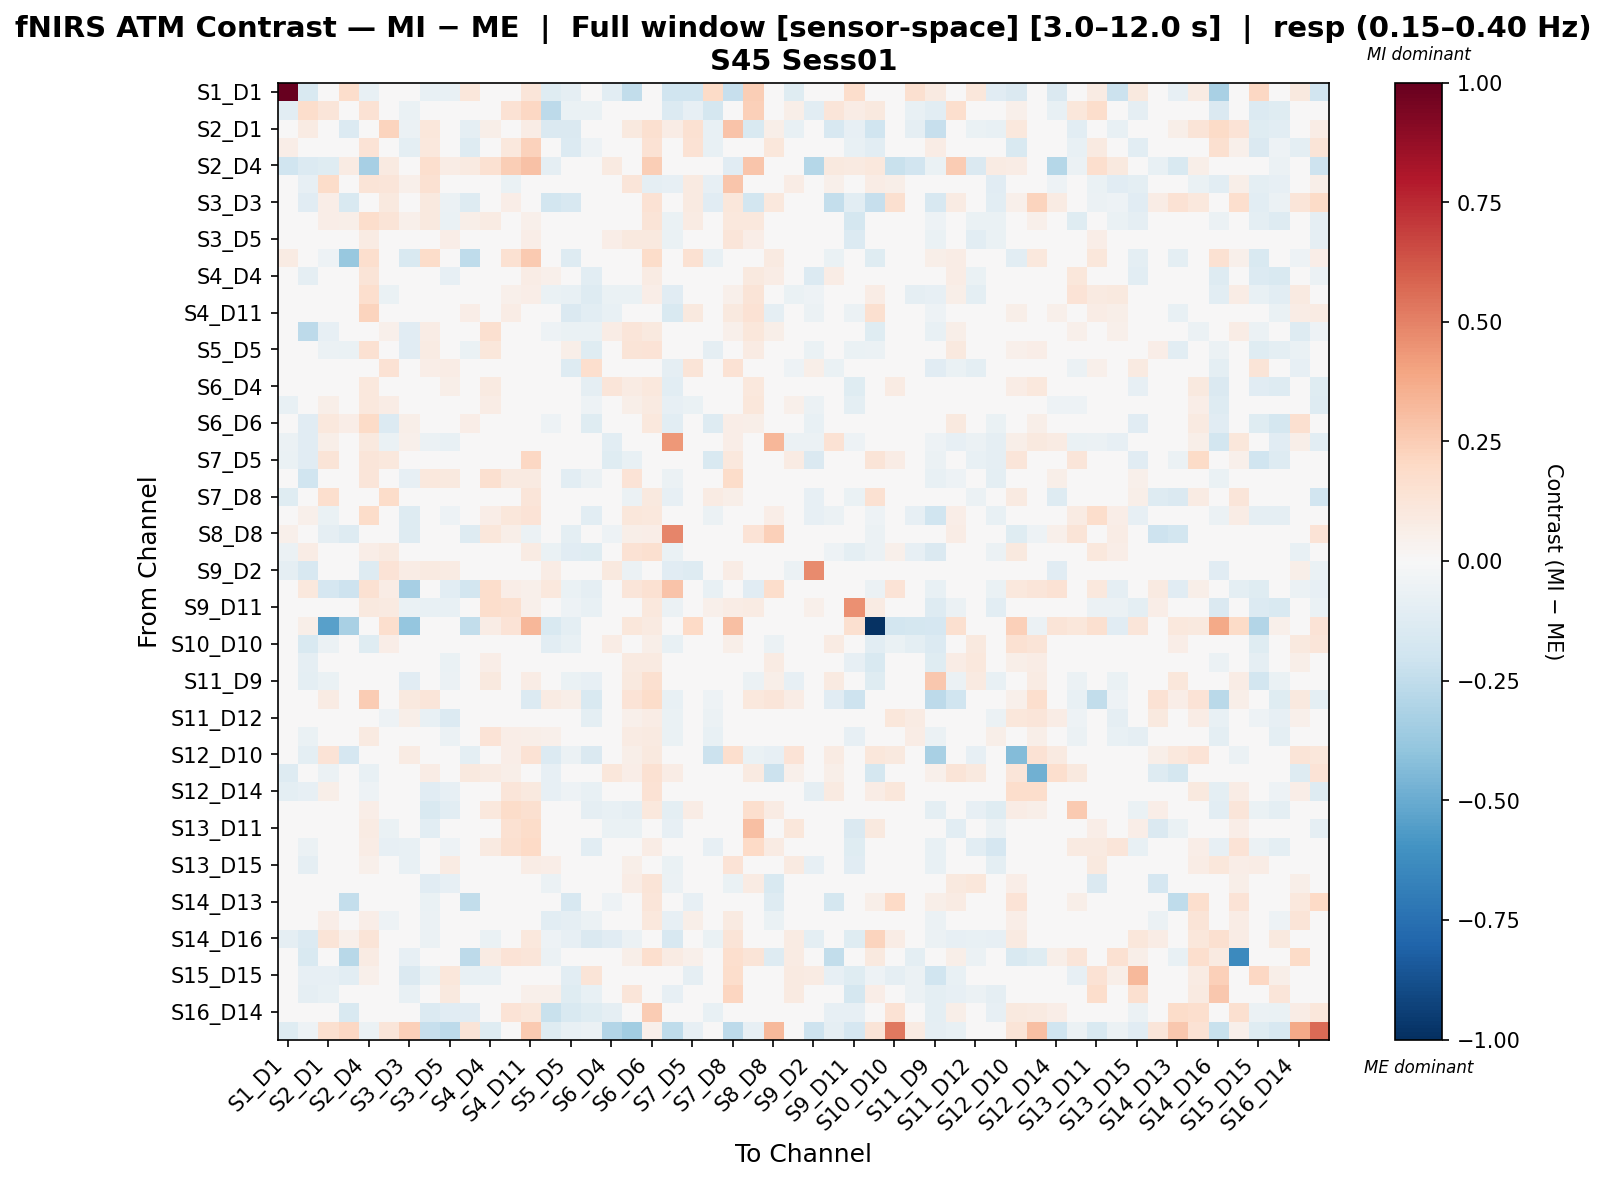

Source data for this figure (header and first rows):
, S1_D1 hbo, S1_D3 hbo, S2_D1 hbo, S2_D2 hbo, S2_D4 hbo, S3_D1 hbo, S3_D3 hbo, S3_D4 hbo, S3_D5 hbo, S4_D2 hbo, S4_D4 hbo, S4_D6 hbo, S4_D11 hbo, S5_D3 hbo, S5_D5 hbo, S5_D7 hbo, S6_D4 hbo, S6_D5 hbo, S6_D6 hbo, S6_D8 hbo, S7_D5 hbo, S7_D7 hbo, S7_D8 hbo
S1_D1 hbo, 1.0, -0.1559, 0.0, 0.1732, -0.07794, 0.0, 0.0, -0.07794, -0.07794, 0.1167, 0.0, 0.0, 0.1226, -0.1247, -0.09353, 0.02098, -0.1091, -0.2494, 0.0, -0.2026, -0.2026, 0.1946, -0.2338
S1_D3 hbo, -0.1051, 0.1722, 0.1245, 0.0, 0.1464, 0.04418, -0.06483, 0.02613, -0.01983, 0.0, 0.04106, 0.1472, 0.2063, -0.2582, -0.06443, -0.06321, -0.04502, -0.01229, -0.005677, -0.1384, -0.08518, -0.1792, -0.03154
S2_D1 hbo, 0.0, 0.08249, -0.03716, -0.1368, 0.04011, 0.2233, -0.05584, 0.1161, -0.02566, -0.08618, 0.0566, 0.04696, 0.07582, -0.1451, -0.1437, 0.02643, 0.006676, 0.09702, 0.1602, 0.07277, 0.1498, -0.07116, 0.2844
S2_D2 hbo, 0.0696, -0.01786, 0.0008634, -0.01691, 0.1364, 0.0, -0.09667, 0.1085, -0.01786, -0.1272, 0.0, 0.1082, 0.228, -0.03572, -0.1333, -0.05357, -0.01786, 0.0, 0.1443, -0.03572, 0.1443, -0.07571, 0.0
S2_D4 hbo, -0.2028, -0.1344, -0.1183, 0.08216, -0.3341, 0.08737, -0.03728, 0.1683, 0.07323, 0.09128, 0.1529, 0.2492, 0.2916, -0.08807, 0.03503, 0.0, 0.0923, -0.00731, 0.2427, -0.01519, 0.007099, 0.0232, -0.1098
S3_D1 hbo, 0.0, -0.08018, 0.1821, 0.0, 0.1287, 0.1207, 0.0518, 0.1496, -0.02523, 0.0, 0.01459, -0.06662, -0.004631, 0.03795, -0.01495, -0.03364, -0.02019, 0.1203, -0.09129, -0.08084, 0.08995, -0.08048, 0.2754
S3_D3 hbo, 0.0, -0.1106, 0.06539, -0.1543, -0.00308, 0.09963, 0.0402, 0.09963, -0.06067, -0.1312, 0.003325, 0.06646, 0.02799, -0.1804, -0.1591, 0.003755, -0.008243, 0.04985, 0.1433, 0.04702, 0.09089, -0.1157, 0.114
S3_D4 hbo, -0.01842, 0.02493, 0.06479, 0.05541, 0.1754, 0.1272, 0.05194, 0.09733, -0.0698, 0.05969, 0.08527, 0.03185, 0.05359, 0.04072, 0.007847, -0.04267, -0.007265, 0.04409, 0.1301, -0.0635, 0.08558, 0.006815, 0.1018
S3_D5 hbo, -0.01645, -0.02331, -0.01402, -0.01645, 0.08246, 0.02645, -0.03595, -0.007041, 0.06769, -0.005482, 0.03688, 0.04778, 0.06276, 0.04112, -0.01007, -0.03243, 0.06772, 0.09422, 0.09663, -0.06325, -0.01983, 0.03221, 0.1217
S4_D2 hbo, 0.08077, 0.0, -0.05449, -0.3785, 0.1672, 0.0, -0.1562, 0.1858, 0.0, -0.2538, 0.0, 0.1486, 0.2586, 0.0, -0.1279, -0.02486, 0.0, 0.0, 0.1858, -0.02486, 0.1486, -0.07457, 0.0
S4_D4 hbo, 0.0, -0.0866, 0.03889, 0.0, 0.128, -0.02884, 0.02333, 0.007955, -0.08315, 0.0, -0.005639, 0.04132, 0.07092, 0.05377, -0.002483, -0.1056, -0.0009537, 0.04849, 0.08167, -0.01006, -0.03334, 0.005346, 0.04558
S4_D6 hbo, 0.0, -0.01974, 0.0178, 0.04747, 0.1699, -0.06428, 0.0004741, -0.03412, -0.03088, 0.04747, 0.02045, 0.05407, 0.06914, -0.06875, -0.07386, -0.1267, -0.06759, -0.06315, 0.06912, -0.114, 0.03064, -0.0323, 0.05227
S4_D11 hbo, 0.0253, 0.01513, 0.02297, 0.03932, 0.2205, -0.007412, -0.04991, 0.01343, -0.01917, 0.06793, 0.04142, 0.07106, -0.02578, -0.04944, -0.1464, -0.1048, -0.07299, -0.02046, -0.007292, -0.1553, 0.09737, -0.02466, 0.09737
S5_D3 hbo, -0.03413, -0.2634, -0.07933, -0.0273, 0.02822, 0.05356, -0.1143, 0.07544, 0.02618, -0.01365, 0.1577, 0.01709, 0.03738, -0.05456, -0.06751, -0.06882, 0.07561, 0.1211, 0.09619, 0.02122, 0.005662, 0.008399, 0.05092
S5_D5 hbo, -0.02671, -0.0419, -0.06088, -0.0689, 0.1485, 0.04128, -0.1167, 0.08011, -0.001388, -0.0673, 0.1146, 0.03519, -0.01436, -0.007255, 0.05807, -0.1221, 0.04504, 0.1282, 0.1342, 0.01864, 0.03876, -0.08973, 0.03901
S5_D7 hbo, -0.03377, 0.008019, 0.02195, -0.03332, 0.0, 0.1481, 0.001952, 0.06444, 0.07604, -0.01999, 0.03677, -0.01426, -0.01426, 0.01106, -0.1317, 0.1672, -0.01082, 0.04484, -0.00715, -0.08877, 0.1272, 0.02401, 0.1458
S6_D4 hbo, -0.02108, -0.02563, 0.01455, -0.01581, 0.1048, 0.002317, 0.02019, 0.006723, 0.05702, -0.00527, 0.08949, 0.009639, -0.0301, 0.04338, -0.01529, -0.09008, 0.1242, 0.07947, 0.1058, -0.1068, -0.04833, -0.02856, 0.02888
S6_D5 hbo, -0.07443, -0.04422, 0.06131, 0.0, 0.1064, 0.07033, 0.03473, -0.02846, 0.02276, 0.0, 0.07239, -0.003563, 0.01592, 0.03301, -0.003231, -0.05343, 0.003922, 0.06189, 0.08838, -0.08304, -0.0638, 0.01665, 0.002642
S6_D6 hbo, 0.0, -0.1163, 0.1036, 0.06288, 0.1909, -0.1344, 0.06214, 0.02855, -0.01354, 0.06917, -0.0006537, -0.006487, -0.03704, -0.05042, -0.04444, -0.1241, -0.0448, 0.01889, 0.1093, -0.1076, -0.00585, -0.1278, 0.06955
S6_D8 hbo, -0.05616, -0.1111, 0.05674, 0.0, 0.097, -0.06576, 0.05208, -0.05959, -0.07627, 0.0, 0.02867, -0.04375, -0.04702, 0.0309, -0.04594, -0.04731, -0.1034, 0.01658, 0.006404, 0.4299, 0.03587, 0.03372, 0.06514
S7_D5 hbo, -0.06628, -0.1136, 0.1311, 0.03984, 0.1182, 0.1085, 0.04425, 0.02918, -0.02037, 0.04551, -0.0407, 0.01074, 0.2038, -0.01793, -0.0418, -0.03641, -0.1172, -0.07714, 0.0008953, -0.02518, 0.0442, -0.153, 0.1023
S7_D7 hbo, 0.0, -0.1985, -0.04967, -0.04813, 0.1193, 0.01569, -0.08251, 0.1063, 0.0994, -0.03438, 0.1598, 0.09352, 0.09352, 0.02745, -0.1021, -0.06149, 0.0437, 0.137, -0.001149, -0.06095, -0.0365, 0.02979, 0.1847
S7_D8 hbo, -0.1199, -0.04534, 0.1655, 0.0, 0.03278, 0.181, 0.04314, -0.009834, 0.007937, 0.0, -0.0007469, 0.04314, 0.118, -0.03652, -0.03384, 0.001297, -0.04028, -0.06076, 0.1014, -0.07969, -0.0126, 0.08515, 0.05514
S8_D6 hbo, 0.02061, 0.0516, -0.06837, -0.02223, 0.1832, -0.03784, -0.1251, 0.04436, -0.05088, -0.004515, 0.06591, 0.1154, 0.1355, 0.04778, -0.03823, -0.1082, 0.03142, 0.1125, 0.1077, -0.03998, 0.009862, -0.05722, 0.03451
S8_D8 hbo, 0.05109, 0.002848, -0.08726, -0.1252, 0.008082, -0.02419, -0.1305, -0.003238, -0.03696, -0.1252, 0.1157, 0.06043, -0.05637, -0.004089, -0.09659, -0.04825, -0.05135, 0.06063, 0.06809, 0.4867, -0.04825, -0.04825, -0.04825
S8_D15 hbo, -0.05608, 0.07519, -0.04319, -0.01122, 0.06697, 0.08917, -0.04289, -0.04503, 0.006162, 0.0, 0.01551, 0.006278, 0.08043, -0.06508, -0.1135, -0.1217, 0.009539, 0.1423, 0.1584, -0.06496, -0.01439, -0.001905, 0.01595
S9_D2 hbo, -0.09036, -0.1638, 0.0, 0.0, -0.132, 0.1357, 0.07696, 0.08809, 0.07953, 0.0, 0.01755, -0.01138, -0.02677, 0.0718, -0.04762, 0.0306, 0.101, -0.05734, -0.01635, -0.1142, -0.13, 0.0221, 0.07132
S9_D9 hbo, -0.01328, 0.1039, -0.1671, -0.2106, 0.1491, 0.07538, -0.3355, -0.01578, -0.1021, -0.1841, 0.1776, 0.06413, 0.05039, 0.1018, -0.06871, -0.09159, 0.009516, 0.1217, 0.1513, 0.2864, -0.02243, -0.07556, 0.004127
S9_D11 hbo, 0.02177, 0.01654, -0.04409, -0.0378, 0.09845, 0.08759, -0.06929, -0.07048, -0.0704, -0.0252, 0.1766, 0.1626, 0.05189, -0.03571, -0.05188, -0.07237, 0.03096, 0.02664, 0.1056, -0.05965, -0.01896, 0.05127, 0.07732
S10_D9 hbo, 0.0, 0.05685, -0.543, -0.327, 0.01605, 0.1651, -0.3835, 0.02511, 0.02511, -0.2452, 0.07224, 0.1358, 0.3327, -0.1506, -0.09485, 0.01256, 0.02511, 0.1099, 0.09292, 0.04931, 0.1983, 0.04945, 0.2995
S10_D10 hbo, -0.004402, -0.1488, -0.05872, -0.001192, -0.1179, 0.06805, 0.04851, 0.02213, -0.00518, -0.00124, -0.02256, 0.006572, -0.0102, -0.1048, -0.07354, -0.02622, 0.07649, 0.03281, 0.05856, -0.07582, 0.03733, -0.01073, 0.06063
S10_D12 hbo, 0.01983, -0.09368, -0.02131, 0.0, -0.03958, -0.004809, 0.02498, 0.008455, -0.06964, 0.0, 0.06973, -0.03741, -0.01451, -0.02097, -0.02097, -0.04227, 0.0311, 0.0877, 0.08671, 0.01017, -0.01919, -0.02553, 0.01994
S11_D9 hbo, 0.01769, -0.0947, -0.06462, -0.01338, 0.02767, 0.0152, -0.1121, -0.02548, -0.05484, 0.02146, 0.09635, 0.006164, 0.07549, -0.01476, -0.06516, -0.08288, 0.03169, 0.09604, 0.1565, 0.01847, -0.004415, -0.03672, 0.02509
S11_D11 hbo, 0.0, 0.04247, 0.08034, 0.005738, 0.2574, 0.02242, 0.1001, 0.1213, -0.03544, 0.02275, 0.01968, -0.0112, -0.1367, 0.07889, 0.05921, -0.1535, -0.02949, 0.1383, 0.1853, -0.07287, -0.01513, -0.05094, 0.005721
S11_D12 hbo, 0.01589, -0.02801, 0.01264, -0.02148, 0.02779, -0.05413, 0.05517, -0.07396, -0.1368, -0.01074, -0.0347, -0.006664, 0.005122, 0.005478, -0.02017, -0.09949, -0.01451, 0.05014, 0.07165, -0.06464, 0.0007967, -0.05937, -0.0004312
S11_D13 hbo, -0.02073, -0.06551, -0.001043, -0.003848, 0.0892, -0.00462, -0.02418, 0.002355, -0.05504, 0.00772, 0.1332, 0.06902, 0.05487, 0.05187, 0.01415, -0.002399, 0.01617, 0.08476, 0.08857, -0.06662, -0.02386, -0.07101, 0.01482
S12_D10 hbo, 0.0, -0.1009, 0.138, -0.1642, -0.0003833, 0.04901, 0.0826, -0.01573, -0.0189, -0.09854, -0.03225, 0.06635, 0.1467, -0.1353, -0.06152, -0.1467, 0.04055, 0.06165, 0.09811, 0.034, 0.01885, -0.2158, 0.1693
S12_D12 hbo, -0.126, -0.04605, -0.05965, 0.0273, -0.07236, -0.03313, 0.02415, 0.07486, -0.03531, 0.1005, 0.08104, 0.05949, -0.00474, -0.0794, -0.005363, -0.03176, 0.1101, 0.06548, 0.1521, 0.07521, 0.001731, -0.02621, 0.0111
S12_D14 hbo, -0.0976, -0.0801, 0.05491, 0.0, -0.05463, -0.04616, 0.03841, -0.1138, -0.0848, 0.0, 0.001256, 0.1245, 0.09786, -0.08558, -0.05266, -0.07386, -0.04066, -0.02369, 0.1447, 0.004337, -0.002226, -0.03166, -0.04829
S13_D6 hbo, 0.0, 0.007087, -0.05, -0.03754, 0.06984, -0.03713, -0.03074, -0.1555, -0.1049, -0.02503, 0.1089, 0.1798, 0.1613, 0.007986, -0.03004, -0.08738, -0.07324, -0.09222, 0.1035, -0.09811, 0.07687, -0.0433, 0.006718
S13_D11 hbo, 0.02891, -0.02009, 0.0, 0.04336, 0.08541, -0.06972, -0.03856, -0.1023, -0.02029, 0.04336, 0.03844, 0.1525, 0.1813, 0.03245, 0.002864, -0.04732, -0.06762, -0.06717, -0.03105, -0.08164, 0.001747, -0.004523, 0.01204
S13_D13 hbo, 0.000355, -0.05765, -0.03305, -0.01138, 0.07043, -0.08351, -0.07495, -0.03903, -0.05259, 0.00686, 0.09059, 0.1616, 0.2, 0.04531, -0.01521, -0.1021, -0.007685, 0.00164, 0.07756, -0.03014, -0.008731, -0.08115, 0.03246
S13_D15 hbo, 0.003152, -0.08815, -0.003293, -0.0455, 0.05131, -0.02712, -0.07799, -0.03259, 0.07905, -0.039, -0.03168, 0.00647, 0.07399, 0.06981, -0.03322, -0.02549, 0.001695, 0.05704, -0.01941, -0.06735, -0.02588, 0.02268, 0.136
S14_D12 hbo, 0.0, -0.00626, 0.02703, 0.0, -0.0001189, -0.03957, 0.01321, -0.1153, -0.08572, 0.0, 0.03835, -0.00179, 0.008205, -0.05896, 0.01312, -0.009302, -0.04177, 0.07173, 0.1292, -0.06083, 0.03928, -0.00965, -0.07014
S14_D13 hbo, -0.0273, 0.04897, 0.007279, -0.2412, 0.01288, 0.01652, -0.01321, -0.06946, -0.02153, -0.249, 0.01296, 0.04359, -0.03463, -0.02384, -0.1614, -0.04183, -0.05072, -0.005617, 0.1179, -0.03404, -0.0838, -0.006388, -0.04173
S14_D14 hbo, 0.01316, -0.04854, 0.06404, 0.0, 0.06582, -0.05329, -0.004625, -0.05623, -0.01981, 0.006851, -0.02352, 0.007901, -0.02681, -0.1059, -0.08819, -0.05978, -0.04509, 0.03324, 0.1075, -0.08004, 0.06245, -0.02215, 0.09309
S14_D16 hbo, -0.08641, -0.1347, 0.1261, 0.05354, 0.1294, -0.001144, 0.01615, -0.06224, -0.02051, 0.04589, -0.06369, -0.02584, 0.1062, -0.05083, -0.08026, -0.146, -0.1171, -0.05753, 0.007425, -0.1585, 0.008917, -0.06423, 0.1253
S15_D13 hbo, 0.0, -0.149, -0.008805, -0.277, 0.07915, 0.04361, -0.08514, 0.04792, 0.003156, -0.2644, 0.08051, 0.1396, 0.1177, -0.0557, 0.005222, -0.01232, 0.00349, 0.06039, 0.1658, 0.08139, 0.05255, 0.004995, 0.1664
S15_D15 hbo, 0.0, -0.07933, -0.08214, -0.1058, 0.05286, -0.01029, -0.1423, -0.07005, 0.1167, -0.07052, -0.07465, -0.0007647, 0.03185, -0.03186, -0.109, 0.1283, -0.01788, 0.02563, -0.02805, -0.02488, -0.08599, 0.03775, 0.1748
S15_D16 hbo, 0.0, -0.09011, -0.07326, -0.04034, -0.02791, 0.006682, -0.07282, -0.01388, 0.1011, -0.0242, -0.0333, -0.02459, 0.05052, 0.05295, -0.124, -0.07395, -0.008863, 0.1198, -0.03992, -0.07958, 0.03823, -0.02162, 0.2167
S16_D14 hbo, -0.02657, 0.01979, -0.02195, -0.1548, -0.000388, 0.0281, 0.0462, -0.1356, -0.1139, -0.1117, 0.02859, 0.1392, 0.1153, -0.2235, -0.1544, -0.1188, -0.09008, 0.03906, 0.2538, 0.00788, -0.01315, -0.07218, -0.03718
S16_D16 hbo, -0.1229, -0.05065, 0.1573, 0.2078, -0.05785, 0.12, 0.2345, -0.2292, -0.2598, 0.1268, -0.1221, 0.0, 0.2603, -0.1226, -0.07664, -0.06131, -0.2943, -0.3465, 0.05332, -0.2508, -0.08311, 0.0, -0.2645
